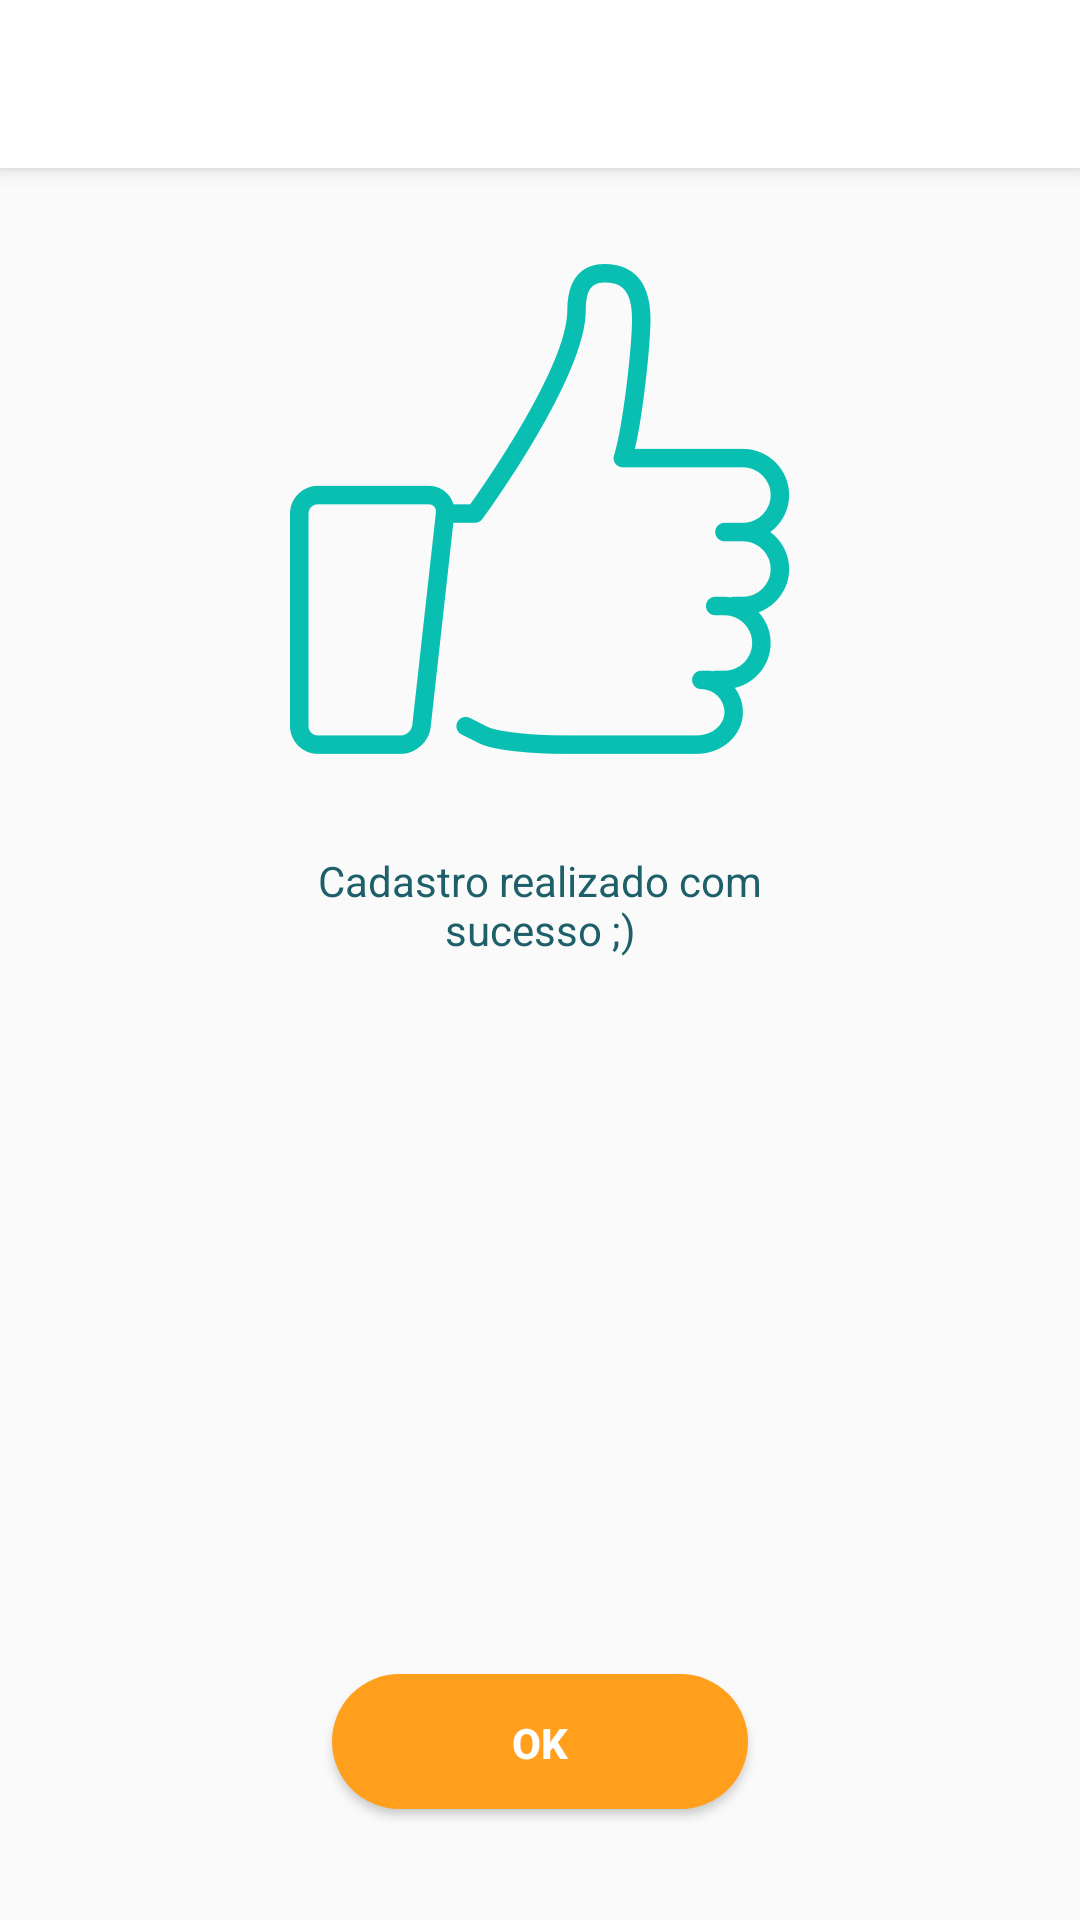

The Android layout XML behind this screen, and the referenced resources:
<!-- AndroidManifest.xml: activity theme AppTheme.NoActionBar -->
<!-- res/layout/activity_completed_registration.xml -->
<?xml version="1.0" encoding="utf-8"?>
<android.support.design.widget.CoordinatorLayout xmlns:android="http://schemas.android.com/apk/res/android"
    xmlns:app="http://schemas.android.com/apk/res-auto"
    xmlns:tools="http://schemas.android.com/tools"
    android:layout_width="match_parent"
    android:layout_height="match_parent"
    tools:context="fabiohideki.com.resetpassword.view.CompletedRegistrationActivity">

    <android.support.design.widget.AppBarLayout
        android:layout_width="match_parent"
        android:layout_height="wrap_content"
        android:theme="@style/AppTheme.AppBarOverlay">

        <android.support.v7.widget.Toolbar
            android:id="@+id/toolbar"
            android:layout_width="match_parent"
            android:layout_height="?attr/actionBarSize"
            android:background="?attr/colorPrimary"
            android:backgroundTint="@color/white"
            app:popupTheme="@style/AppTheme.PopupOverlay"
            app:titleTextColor="@color/secondary_text" />

    </android.support.design.widget.AppBarLayout>

    <include layout="@layout/content_completed_registration" />

</android.support.design.widget.CoordinatorLayout>
<!-- res/layout/content_completed_registration.xml (included above) -->
<?xml version="1.0" encoding="utf-8"?>
<android.support.constraint.ConstraintLayout xmlns:android="http://schemas.android.com/apk/res/android"
    xmlns:app="http://schemas.android.com/apk/res-auto"
    xmlns:tools="http://schemas.android.com/tools"
    android:layout_width="match_parent"
    android:layout_height="match_parent"
    app:layout_behavior="@string/appbar_scrolling_view_behavior"
    tools:context="fabiohideki.com.resetpassword.ui.CompletedRegistrationActivity">

    <ImageView
        android:id="@+id/iv_ic_form_ok"
        android:layout_width="wrap_content"
        android:layout_height="wrap_content"
        android:layout_marginEnd="8dp"
        android:layout_marginStart="8dp"
        android:layout_marginTop="32dp"
        app:layout_constraintEnd_toEndOf="parent"
        app:layout_constraintStart_toStartOf="parent"
        app:layout_constraintTop_toTopOf="parent"
        app:srcCompat="@drawable/ic_form_ok"
        android:contentDescription="@string/cd_button_ok"/>


    <TextView
        android:id="@+id/tv_registration_sucessfull"
        android:layout_width="200dp"
        android:layout_height="wrap_content"
        android:layout_marginEnd="8dp"
        android:layout_marginStart="8dp"
        android:layout_marginTop="32dp"
        android:gravity="center_horizontal"
        android:text="@string/registration_sucessfull"
        android:textColor="@color/primary_text"
        android:textSize="@dimen/material_text_title"
        app:layout_constraintEnd_toEndOf="parent"
        app:layout_constraintStart_toStartOf="parent"
        app:layout_constraintTop_toBottomOf="@+id/iv_ic_form_ok" />


    <Button
        android:id="@+id/bt_ok"
        style="@style/buttonStyle"
        android:layout_width="wrap_content"
        android:layout_height="wrap_content"
        android:layout_marginBottom="32dp"
        android:layout_marginEnd="8dp"
        android:layout_marginStart="8dp"
        android:background="@drawable/button_shape"
        android:text="@string/ok"
        app:layout_constraintBottom_toBottomOf="parent"
        app:layout_constraintEnd_toEndOf="parent"
        app:layout_constraintStart_toStartOf="parent" />

</android.support.constraint.ConstraintLayout>
<!-- resources referenced by this layout -->
<resources>
  <color name="primary_text">#1e606a</color>
  <color name="secondary_text">#9b9b9b</color>
  <color name="white">#FFFFFF</color>
  <!-- drawable button_shape (drawable) -->
  <?xml version="1.0" encoding="utf-8"?>
  <ripple xmlns:android="http://schemas.android.com/apk/res/android"
      android:color="@color/active_button_ripple">
      <item android:bottom="5dp">
          <shape xmlns:android="http://schemas.android.com/apk/res/android">
  
              <corners android:radius="30dp" />
  
              <padding
                  android:bottom="5dp"
                  android:left="60dp"
                  android:right="60dp"
                  android:top="1dp" />
  
              <solid android:color="@color/active_button" />
  
          </shape>
          <shape>
  
          </shape>
      </item>
  </ripple>
  <!-- drawable ic_form_ok: png bitmap (drawable-mdpi, 9718 bytes) -->
  <string name="cd_button_ok">Botão Ok</string>
  <string name="ok">OK</string>
  <string name="registration_sucessfull">Cadastro realizado com sucesso ;)</string>
  <style name="AppTheme.AppBarOverlay" parent="ThemeOverlay.AppCompat.Dark.ActionBar" />
  <style name="AppTheme.PopupOverlay" parent="ThemeOverlay.AppCompat.Light" />
  <style name="buttonStyle" parent="Base.Widget.AppCompat.Button">
          <item name="android:textColor">@color/white</item>
          <item name="android:textStyle">bold</item>
          <item name="android:elevation">3dp</item>
          <item name="android:height">50dp</item>
      </style>
  <style name="AppTheme.NoActionBar">
          <item name="windowActionBar">false</item>
          <item name="windowNoTitle">true</item>
      </style>
  <color name="active_button_ripple">#e79018</color>
  <color name="active_button">#ff9f1c</color>
</resources>
